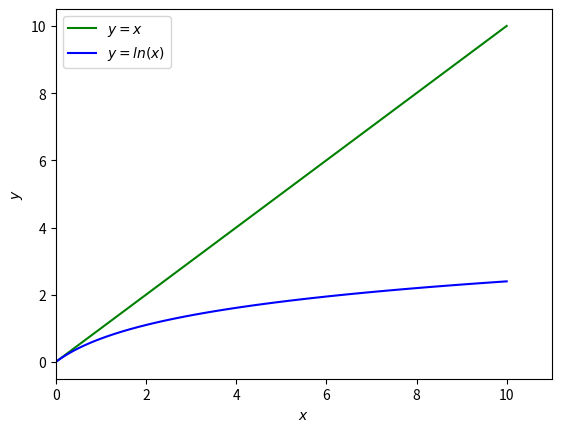

The matplotlib source for this figure:
"""
ln(x+1)与x的关系:
x > ln(x+1), when x > 0
"""
import matplotlib.pyplot as plt
import numpy as np

x = np.linspace(0, 10, 100)
y = np.log(x+1)

plt.plot(x, x, color="g", label=r"$y=x$")
plt.plot(x, y, color="b", label=r"$y=ln(x)$")
plt.legend()
plt.xlim(0, 11)
plt.xlabel(r"$x$")
plt.ylabel(r"$y$")
plt.legend()
plt.show()
